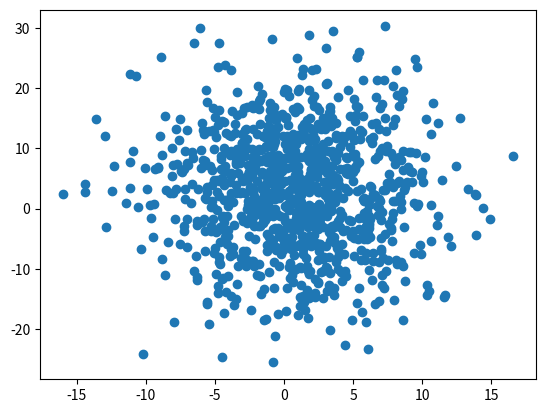

This figure's Python source:
#
# creation of a scatter plot using numpy's distribution data
#

import numpy
import matplotlib.pyplot as pyplot

xdata = numpy.random.normal(1.0, 5.0, 1000)
ydata = numpy.random.normal(3.0, 10.0, 1000)

# note that the method also accepts numpy's ndarray class as args
pyplot.scatter(xdata, ydata)
pyplot.show()